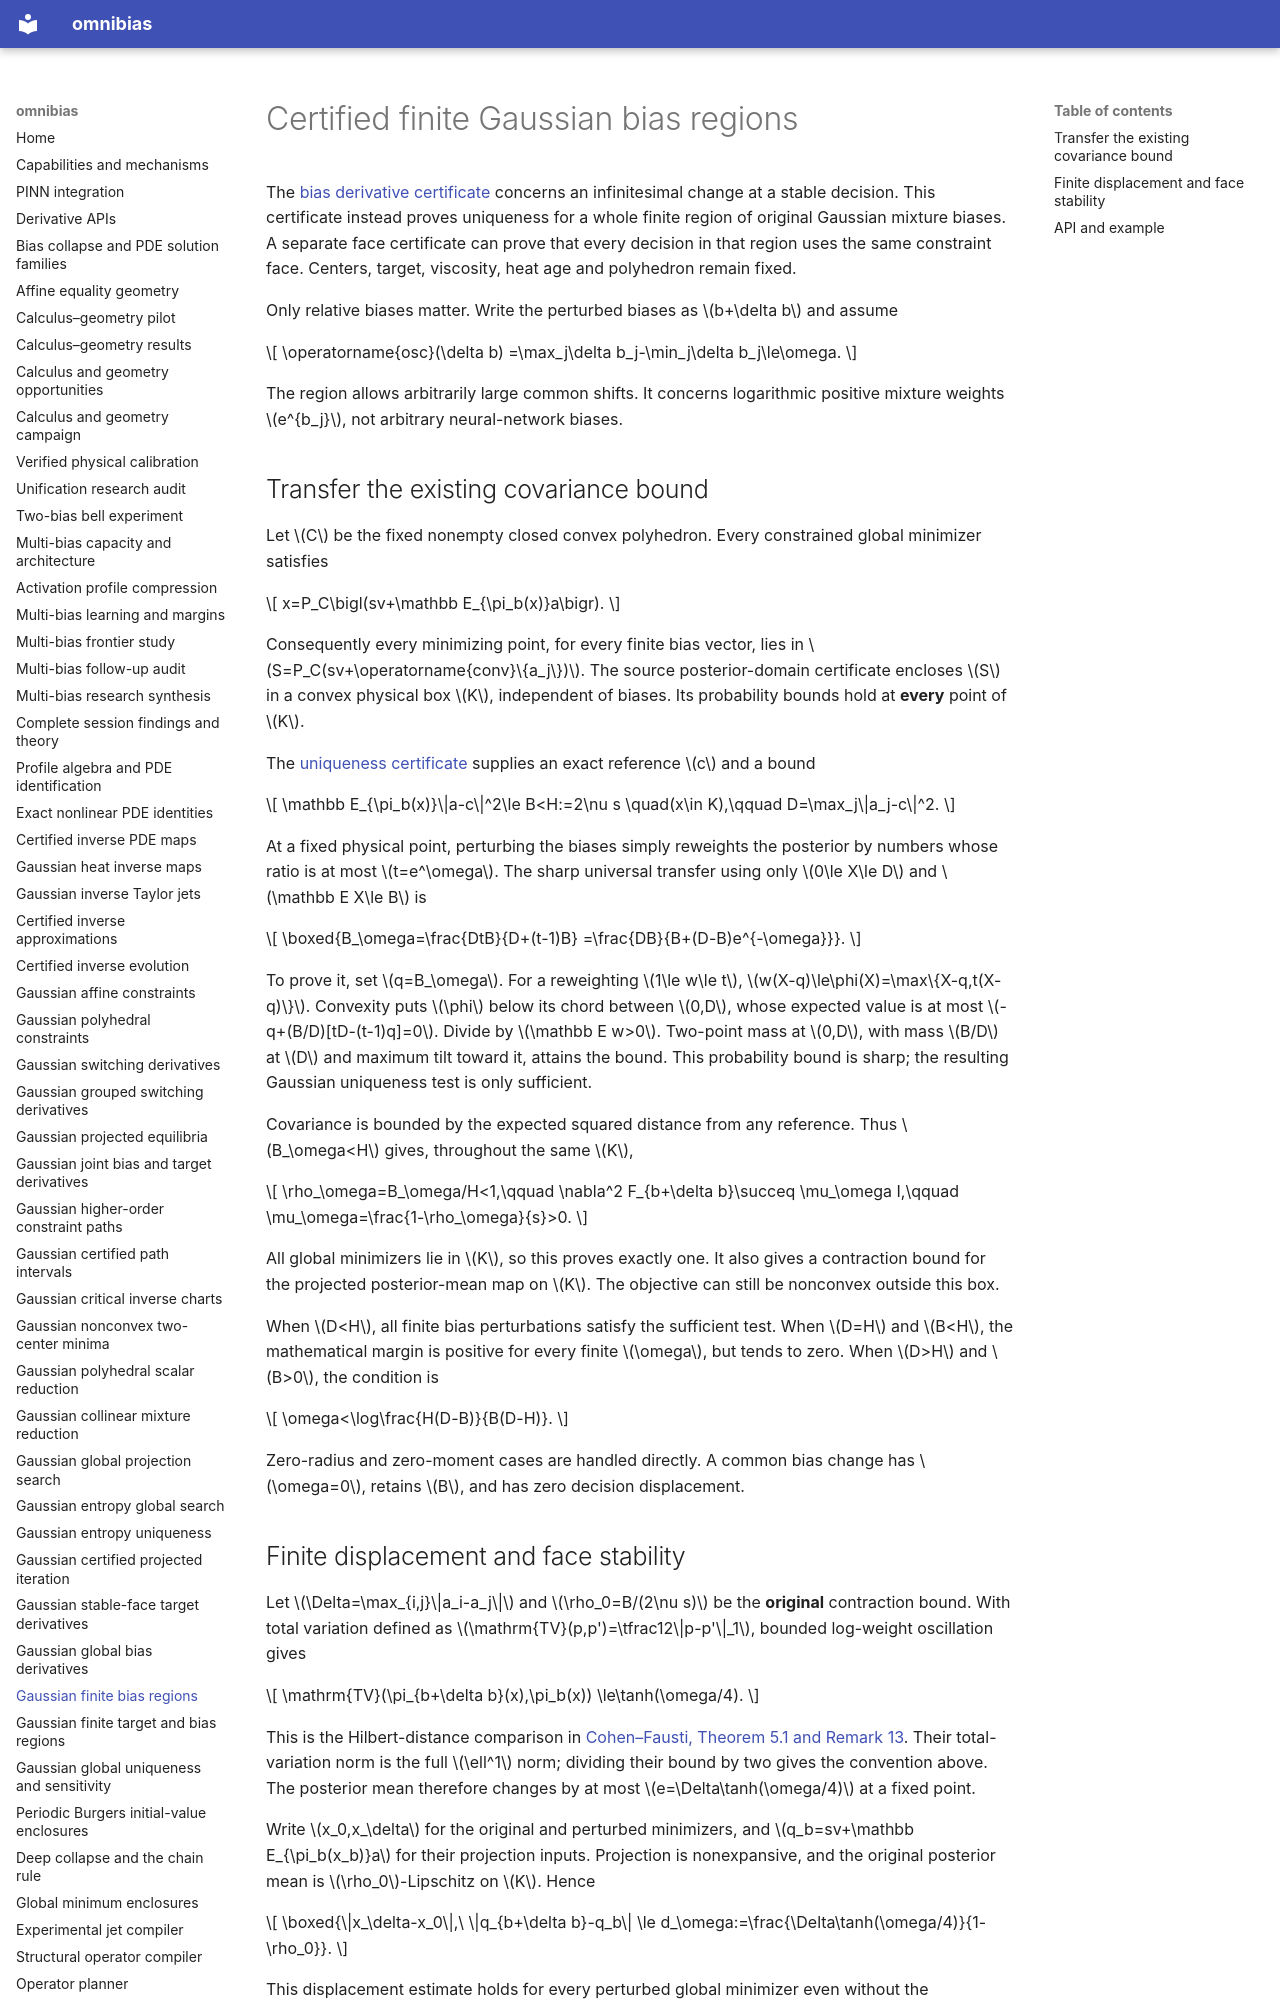

repository: derivon-ai/omnibias · page: gaussian-entropy-bias-region/index.html · generator: mkdocs

# Certified finite Gaussian bias regions

The [bias derivative certificate](gaussian-entropy-bias.md) concerns an
infinitesimal change at a stable decision. This certificate instead proves
uniqueness for a whole finite region of original Gaussian mixture biases.
A separate face certificate can prove that every decision in that region
uses the same constraint face. Centers, target, viscosity, heat age and
polyhedron remain fixed.

Only relative biases matter. Write the perturbed biases as \(b+\delta b\)
and assume

\[
\operatorname{osc}(\delta b)
=\max_j\delta b_j-\min_j\delta b_j\le\omega.
\]

The region allows arbitrarily large common shifts. It concerns logarithmic
positive mixture weights \(e^{b_j}\), not arbitrary neural-network biases.

## Transfer the existing covariance bound

Let \(C\) be the fixed nonempty closed convex polyhedron. Every constrained
global minimizer satisfies

\[
x=P_C\bigl(sv+\mathbb E_{\pi_b(x)}a\bigr).
\]

Consequently every minimizing point, for every finite bias vector, lies in
\(S=P_C(sv+\operatorname{conv}\{a_j\})\). The source posterior-domain
certificate encloses \(S\) in a convex physical box \(K\), independent of
biases. Its probability bounds hold at **every** point of \(K\).

The [uniqueness certificate](gaussian-entropy-uniqueness.md) supplies an
exact reference \(c\) and a bound

\[
\mathbb E_{\pi_b(x)}\|a-c\|^2\le B<H:=2\nu s
\quad(x\in K),\qquad D=\max_j\|a_j-c\|^2.
\]

At a fixed physical point, perturbing the biases simply reweights the
posterior by numbers whose ratio is at most \(t=e^\omega\). The sharp
universal transfer using only \(0\le X\le D\) and \(\mathbb E X\le B\) is

\[
\boxed{B_\omega=\frac{DtB}{D+(t-1)B}
=\frac{DB}{B+(D-B)e^{-\omega}}}.
\]

To prove it, set \(q=B_\omega\). For a reweighting \(1\le w\le t\),
\(w(X-q)\le\phi(X)=\max\{X-q,t(X-q)\}\). Convexity puts \(\phi\)
below its chord between \(0,D\), whose expected value is at most
\(-q+(B/D)[tD-(t-1)q]=0\). Divide by \(\mathbb E w>0\).
Two-point mass at \(0,D\), with mass \(B/D\) at \(D\) and maximum tilt
toward it, attains the bound. This probability bound is sharp; the resulting
Gaussian uniqueness test is only sufficient.

Covariance is bounded by the expected squared distance from any reference.
Thus \(B_\omega<H\) gives, throughout the same \(K\),

\[
\rho_\omega=B_\omega/H<1,\qquad
\nabla^2 F_{b+\delta b}\succeq
\mu_\omega I,\qquad
\mu_\omega=\frac{1-\rho_\omega}{s}>0.
\]

All global minimizers lie in \(K\), so this proves exactly one. It also
gives a contraction bound for the projected posterior-mean map on \(K\).
The objective can still be nonconvex outside this box.

When \(D<H\), all finite bias perturbations satisfy the sufficient test.
When \(D=H\) and \(B<H\), the mathematical margin is positive for every
finite \(\omega\), but tends to zero. When \(D>H\) and \(B>0\), the
condition is

\[
\omega<\log\frac{H(D-B)}{B(D-H)}.
\]

Zero-radius and zero-moment cases are handled directly. A common bias change
has \(\omega=0\), retains \(B\), and has zero decision displacement.
